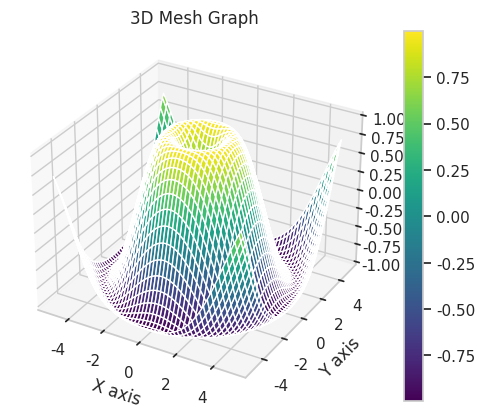

This figure's Python source:

import matplotlib.pyplot as plt
import seaborn as sns
import numpy as np
from mpl_toolkits.mplot3d import Axes3D  # noqa: F401 unused import

# Use Seaborn style for better aesthetics
sns.set(style="whitegrid")

# Create a function to plot a  3d mesh graph
def plot_3d_mesh():
    fig = plt.figure()
    ax = fig.add_subplot(111, projection='3d')

    # Create data
    x = np.linspace(-5, 5, 100)
    y = np.linspace(-5, 5, 100)
    x, y = np.meshgrid(x, y)
    z = np.sin(np.sqrt(x**2 + y**2))

    # Plot the surface
    surf = ax.plot_surface(x, y, z, cmap='viridis')

    # Add a color bar which maps values to colors
    fig.colorbar(surf)

    # Set labels
    ax.set_xlabel('X axis')
    ax.set_ylabel('Y axis')
    ax.set_zlabel('Z axis')
    ax.set_title('3D Mesh Graph')

    # Show the plot
    plt.savefig('meshgraph.png')
    plt.show()

# Call the function to display the plot
plot_3d_mesh()
